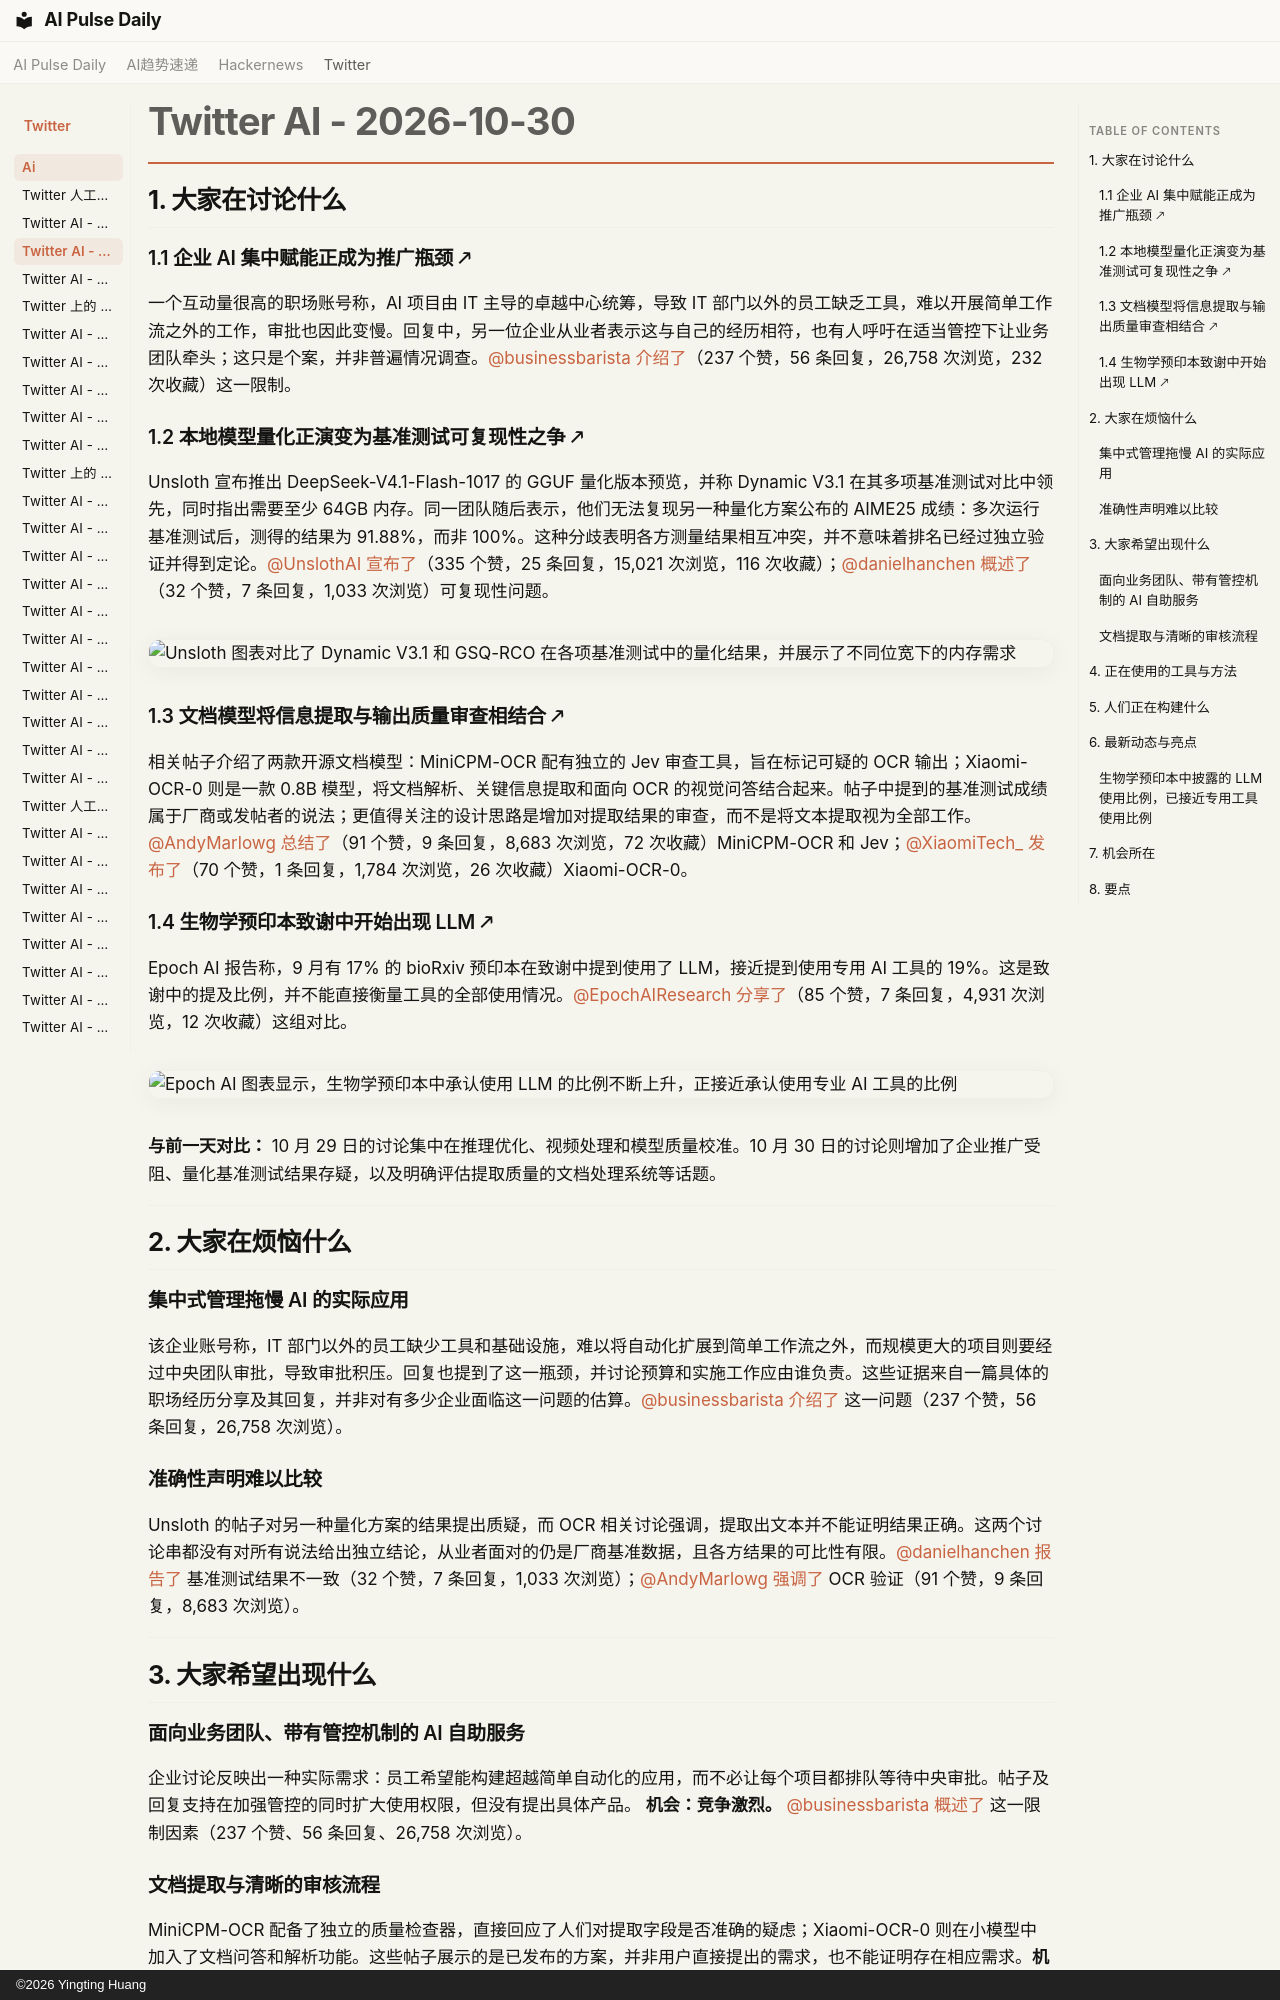

repository: vibewatch/vibewatch.github.io · page: twitter/ai/2026-10-30.zh/index.html · generator: mkdocs · copyright: ©2026 Yingting Huang

# Twitter AI - 2026-10-30

## 1. 大家在讨论什么

### 1.1 企业 AI 集中赋能正成为推广瓶颈 🡕

一个互动量很高的职场账号称，AI 项目由 IT 主导的卓越中心统筹，导致 IT 部门以外的员工缺乏工具，难以开展简单工作流之外的工作，审批也因此变慢。回复中，另一位企业从业者表示这与自己的经历相符，也有人呼吁在适当管控下让业务团队牵头；这只是个案，并非普遍情况调查。[@businessbarista](https://x.com/businessbarista) [介绍了](https://x.com/businessbarista/status/2115939808224666053)（237 个赞，56 条回复，26,758 次浏览，232 次收藏）这一限制。

### 1.2 本地模型量化正演变为基准测试可复现性之争 🡕

Unsloth 宣布推出 DeepSeek-V4.1-Flash-1017 的 GGUF 量化版本预览，并称 Dynamic V3.1 在其多项基准测试对比中领先，同时指出需要至少 64GB 内存。同一团队随后表示，他们无法复现另一种量化方案公布的 AIME25 成绩：多次运行基准测试后，测得的结果为 91.88%，而非 100%。这种分歧表明各方测量结果相互冲突，并不意味着排名已经过独立验证并得到定论。[@UnslothAI](https://x.com/UnslothAI) [宣布了](https://x.com/UnslothAI/status/2116156587404562491)（335 个赞，25 条回复，15,021 次浏览，116 次收藏）；[@danielhanchen](https://x.com/danielhanchen) [概述了](https://x.com/danielhanchen/status/2116162363313525191)（32 个赞，7 条回复，1,033 次浏览）可复现性问题。

![Unsloth 图表对比了 Dynamic V3.1 和 GSQ-RCO 在各项基准测试中的量化结果，并展示了不同位宽下的内存需求](https://pbs.twimg.com/media/HV4XBGya0AA3qin.jpg)

### 1.3 文档模型将信息提取与输出质量审查相结合 🡕

相关帖子介绍了两款开源文档模型：MiniCPM-OCR 配有独立的 Jev 审查工具，旨在标记可疑的 OCR 输出；Xiaomi-OCR-0 则是一款 0.8B 模型，将文档解析、关键信息提取和面向 OCR 的视觉问答结合起来。帖子中提到的基准测试成绩属于厂商或发帖者的说法；更值得关注的设计思路是增加对提取结果的审查，而不是将文本提取视为全部工作。[@AndyMarlowg](https://x.com/AndyMarlowg) [总结了](https://x.com/AndyMarlowg/status/2116216674873676116)（91 个赞，9 条回复，8,683 次浏览，72 次收藏）MiniCPM-OCR 和 Jev；[@XiaomiTech_](https://x.com/XiaomiTech_) [发布了](https://x.com/XiaomiTech_/status/2116154468358316380)（70 个赞，1 条回复，1,784 次浏览，26 次收藏）Xiaomi-OCR-0。

### 1.4 生物学预印本致谢中开始出现 LLM 🡕

Epoch AI 报告称，9 月有 17% 的 bioRxiv 预印本在致谢中提到使用了 LLM，接近提到使用专用 AI 工具的 19%。这是致谢中的提及比例，并不能直接衡量工具的全部使用情况。[@EpochAIResearch](https://x.com/EpochAIResearch) [分享了](https://x.com/EpochAIResearch/status/2116254070944170440)（85 个赞，7 条回复，4,931 次浏览，12 次收藏）这组对比。

![Epoch AI 图表显示，生物学预印本中承认使用 LLM 的比例不断上升，正接近承认使用专业 AI 工具的比例](https://pbs.twimg.com/media/HV5x3MGb0AAxrVO.png)

**与前一天对比：** 10 月 29 日的讨论集中在推理优化、视频处理和模型质量校准。10 月 30 日的讨论则增加了企业推广受阻、量化基准测试结果存疑，以及明确评估提取质量的文档处理系统等话题。



---



## 2. 大家在烦恼什么

### 集中式管理拖慢 AI 的实际应用

该企业账号称，IT 部门以外的员工缺少工具和基础设施，难以将自动化扩展到简单工作流之外，而规模更大的项目则要经过中央团队审批，导致审批积压。回复也提到了这一瓶颈，并讨论预算和实施工作应由谁负责。这些证据来自一篇具体的职场经历分享及其回复，并非对有多少企业面临这一问题的估算。[@businessbarista](https://x.com/businessbarista) [介绍了](https://x.com/businessbarista/status/2115939808224666053) 这一问题（237 个赞，56 条回复，26,758 次浏览）。

### 准确性声明难以比较

Unsloth 的帖子对另一种量化方案的结果提出质疑，而 OCR 相关讨论强调，提取出文本并不能证明结果正确。这两个讨论串都没有对所有说法给出独立结论，从业者面对的仍是厂商基准数据，且各方结果的可比性有限。[@danielhanchen](https://x.com/danielhanchen) [报告了](https://x.com/danielhanchen/status/2116162363313525191) 基准测试结果不一致（32 个赞，7 条回复，1,033 次浏览）；[@AndyMarlowg](https://x.com/AndyMarlowg) [强调了](https://x.com/AndyMarlowg/status/2116216674873676116) OCR 验证（91 个赞，9 条回复，8,683 次浏览）。



---



## 3. 大家希望出现什么

### 面向业务团队、带有管控机制的 AI 自助服务

企业讨论反映出一种实际需求：员工希望能构建超越简单自动化的应用，而不必让每个项目都排队等待中央审批。帖子及回复支持在加强管控的同时扩大使用权限，但没有提出具体产品。 **机会：竞争激烈。** [@businessbarista](https://x.com/businessbarista) [概述了](https://x.com/businessbarista/status/2115939808224666053) 这一限制因素（237 个赞、56 条回复、26,758 次浏览）。
